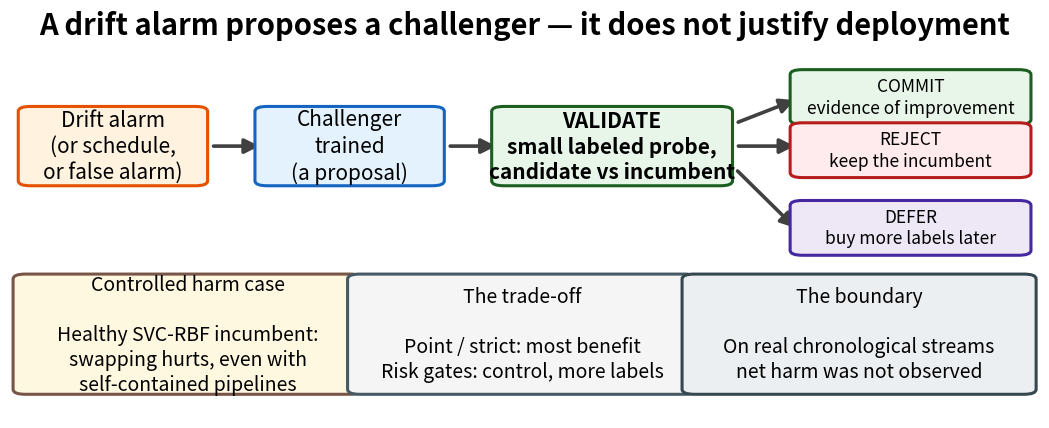

Source code (Python): (Note: this script raises an exception after producing the figure.)
"""final-kbs P9: graphical abstract, redesigned from scratch per the frozen protocol.

Spec: show Alarm -> Challenger -> Validation -> Commit / Reject / Defer; two policy lines
(point/strict = power; risk gate = control + labels); an explicit "Controlled SVC-RBF harm case"
badge; large typography; no universal claims. Output above Elsevier's 1328x531 minimum.
"""
import matplotlib
matplotlib.use("Agg")
import matplotlib.pyplot as plt
from matplotlib.patches import FancyArrowPatch, FancyBboxPatch

W, H = 13.28, 5.31  # inches at 100 dpi -> 1328x531; render at 200 dpi
fig, ax = plt.subplots(figsize=(W, H))
ax.set_xlim(0, 100); ax.set_ylim(0, 100); ax.axis("off")

BOX = dict(boxstyle="round,pad=0.6", lw=2)
FS_BIG, FS_MED, FS_SM = 21, 15, 12.5


def box(x, y, w, h, text, fc, ec, fs=FS_MED, tc="black", bold=False):
    ax.add_patch(FancyBboxPatch((x, y), w, h, boxstyle="round,pad=1.2",
                                fc=fc, ec=ec, lw=2.2, mutation_scale=1.0))
    ax.text(x + w / 2, y + h / 2, text, ha="center", va="center", fontsize=fs,
            color=tc, fontweight="bold" if bold else "normal", linespacing=1.25)


def arrow(x0, y0, x1, y1, color="0.25", lw=2.6, style="-|>"):
    ax.add_patch(FancyArrowPatch((x0, y0), (x1, y1), arrowstyle=style,
                                 mutation_scale=22, color=color, lw=lw))


# ---- title strip ----
ax.text(50, 94, "A drift alarm proposes a challenger — it does not justify deployment",
        ha="center", fontsize=FS_BIG, fontweight="bold")

# ---- pipeline: Alarm -> Challenger -> Validation -> three actions ----
y0, h0 = 58, 17
box(2, y0, 16, h0, "Drift alarm\n(or schedule,\nor false alarm)", "#fff3e0", "#e65100")
arrow(19.5, y0 + h0 / 2, 24.5, y0 + h0 / 2)
box(25, y0, 16, h0, "Challenger\ntrained\n(a proposal)", "#e3f2fd", "#1565c0")
arrow(42.5, y0 + h0 / 2, 47.5, y0 + h0 / 2)
box(48, y0, 21, h0, "VALIDATE\nsmall labeled probe,\ncandidate vs incumbent", "#e8f5e9", "#1b5e20", bold=True)

arrow(70.5, y0 + h0 * 0.83, 76.5, 78)
arrow(70.5, y0 + h0 / 2, 76.5, y0 + h0 / 2)
arrow(70.5, y0 + h0 * 0.17, 76.5, 46)
box(77, 73, 21, 11, "COMMIT\nevidence of improvement", "#e8f5e9", "#1b5e20", fs=FS_SM)
box(77, y0 + 2.0, 21, 11, "REJECT\nkeep the incumbent", "#ffebee", "#b71c1c", fs=FS_SM)
box(77, 41, 21, 11, "DEFER\nbuy more labels later", "#ede7f6", "#4527a0", fs=FS_SM)

# ---- three messages (final-q1: simplified per external review -- one sentence each, no
# crowded caveat strip; larger type, generous spacing) ----
box(1.5, 7, 31.5, 27,
    "Controlled harm case\n\n"
    "Healthy SVC-RBF incumbent:\n"
    "swapping hurts, even with\n"
    "self-contained pipelines",
    "#fff8e1", "#795548", fs=14)
box(34, 7, 31.5, 27,
    "The trade-off\n\n"
    "Point / strict: most benefit\n"
    "Risk gates: control, more labels",
    "#f5f5f5", "#455a64", fs=14)
box(66.5, 7, 32, 27,
    "The boundary\n\n"
    "On real chronological streams\n"
    "net harm was not observed",
    "#eceff1", "#37474f", fs=14)

fig.savefig("docs/img/graphical_abstract.png", dpi=200, bbox_inches="tight",
            facecolor="white")
print("graphical abstract written (docs/img/graphical_abstract.png)")
